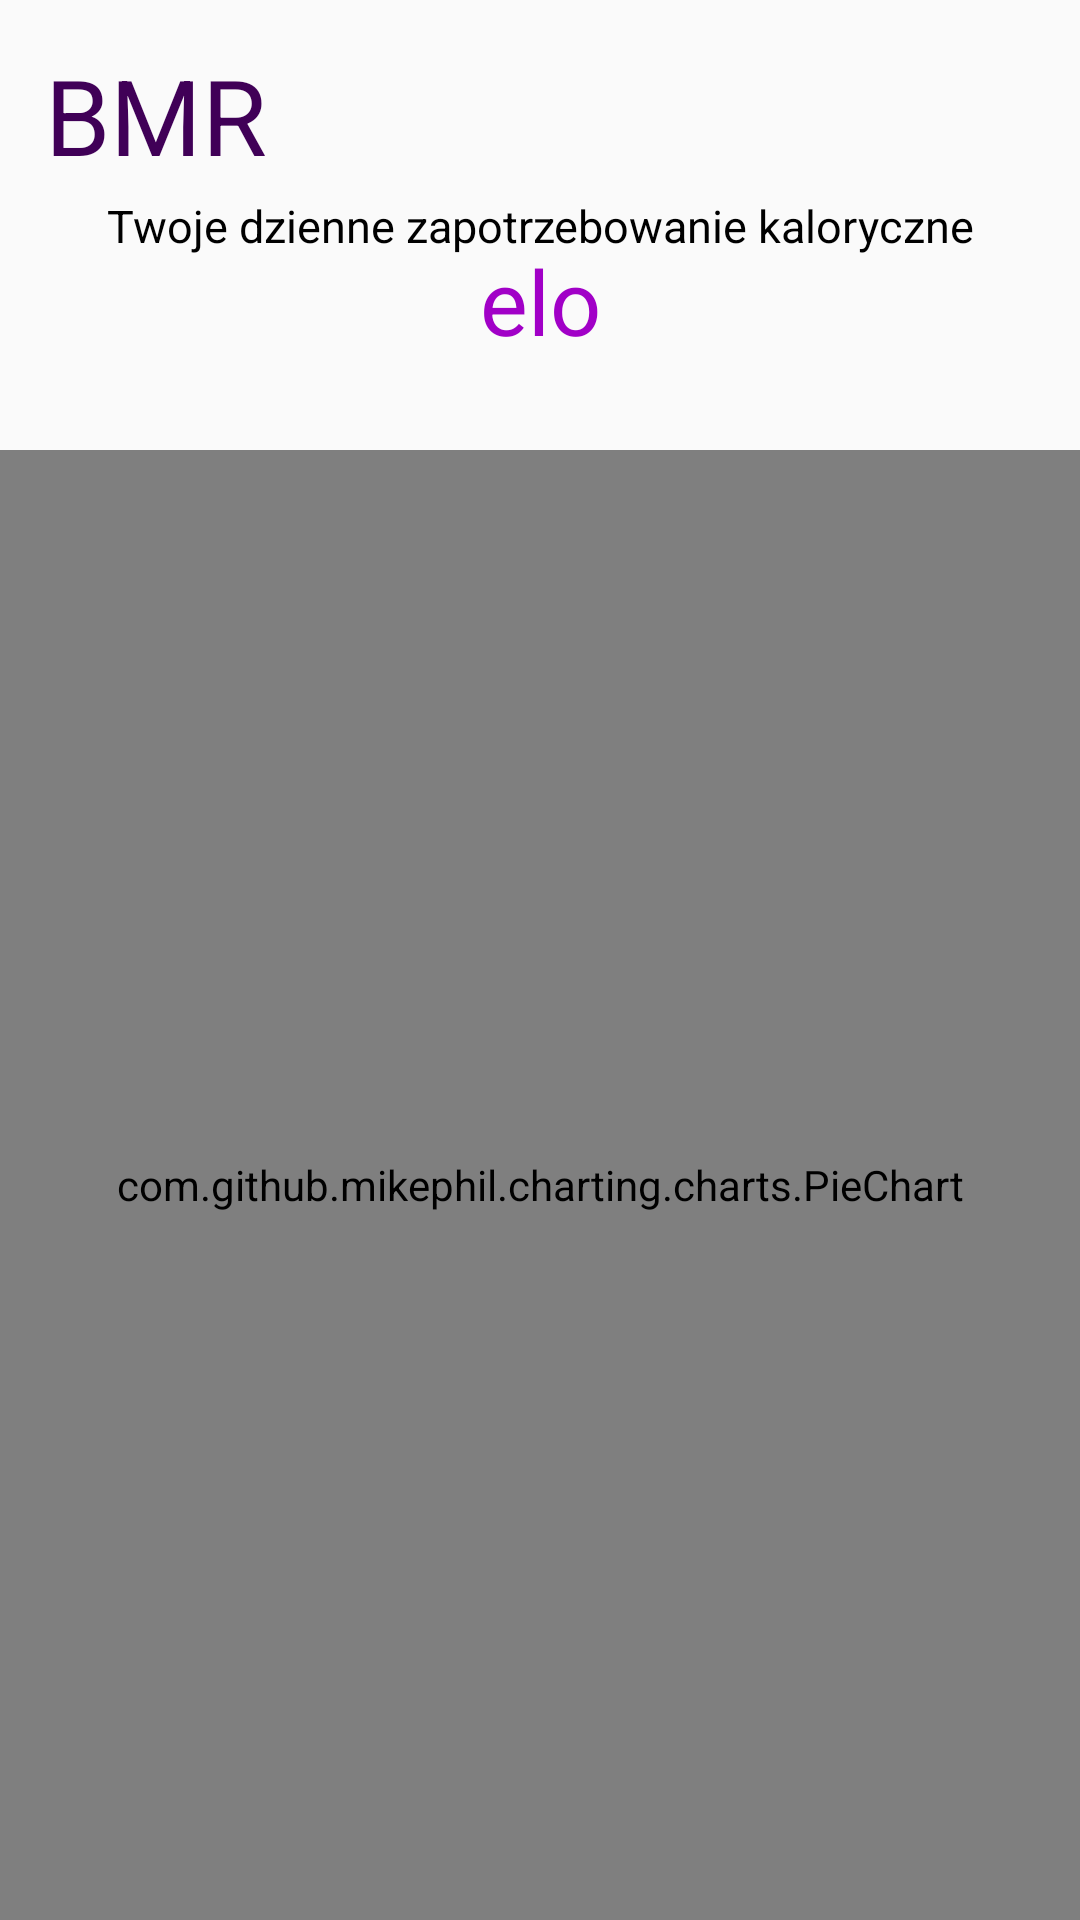

Here is an Android app screen rendered from its layout file. Give the layout XML and the strings, colors and styles it references.
<!-- AndroidManifest.xml: application theme AppTheme -->
<!-- res/layout/fragment_calories.xml -->
<?xml version="1.0" encoding="utf-8"?>
<FrameLayout xmlns:android="http://schemas.android.com/apk/res/android"
    xmlns:tools="http://schemas.android.com/tools"
    android:layout_width="match_parent"
    android:layout_height="match_parent"
    tools:context=".CaloriesFragment">

    
    <TextView
        android:layout_width="match_parent"
        android:layout_height="wrap_content"
        android:layout_marginStart="15dp"
        android:layout_marginTop="15dp"
        android:text="BMR"
        android:textColor="@color/colorPrimaryDark"
        android:textSize="35sp" />

    <TextView
        android:layout_width="match_parent"
        android:layout_height="wrap_content"
        android:layout_marginTop="65dp"
        android:text="Twoje dzienne zapotrzebowanie kaloryczne"
        android:textAlignment="center"
        android:textColor="@color/colorBlack"
        android:textSize="15sp" />

    <TextView
        android:id="@+id/bmrTv"
        android:layout_width="match_parent"
        android:layout_height="wrap_content"
        android:layout_marginTop="80dp"
        android:text="elo"
        android:textAlignment="center"
        android:textColor="@color/colorPrimary"
        android:textSize="30dp" />


    <com.github.mikephil.charting.charts.PieChart
        android:id="@+id/pieChart"
        android:layout_width="match_parent"
        android:layout_height="match_parent"
        android:layout_marginTop="150dp"
         />
</FrameLayout>
<!-- resources referenced by this layout -->
<resources>
  <color name="colorBlack">#000</color>
  <color name="colorPrimary">#A100C7</color>
  <color name="colorPrimaryDark">#400057</color>
  <style name="AppTheme" parent="Theme.AppCompat.Light.DarkActionBar">
          
          <item name="colorPrimary">@color/colorPrimary</item>
          <item name="colorPrimaryDark">@color/colorPrimaryDark</item>
          <item name="colorAccent">@color/colorAccent</item>
      </style>
  <color name="colorAccent">#B51BD8</color>
</resources>
